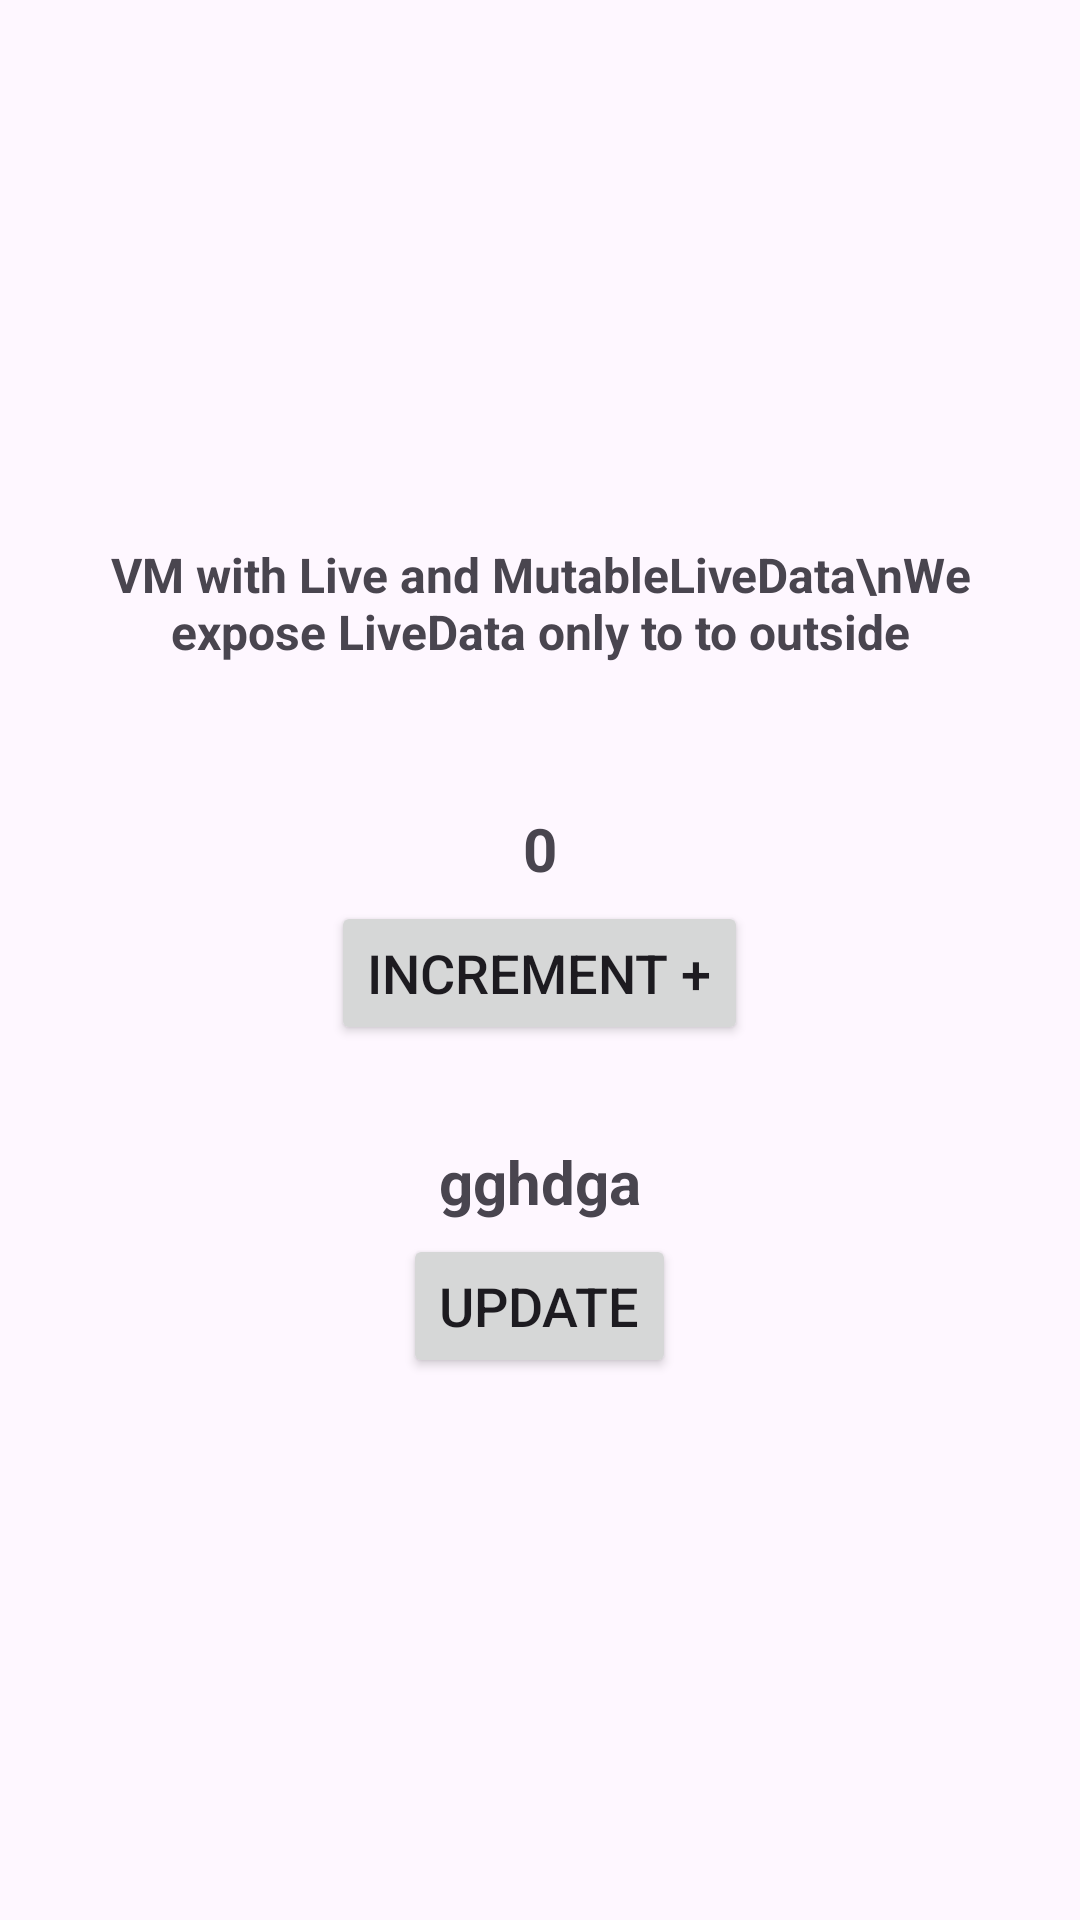

Layout XML and referenced resources for this Android screen:
<!-- AndroidManifest.xml: application theme Theme.JetpackArchitectureComponents -->
<!-- res/layout/activity_live_data.xml -->
<?xml version="1.0" encoding="utf-8"?>
<androidx.constraintlayout.widget.ConstraintLayout xmlns:android="http://schemas.android.com/apk/res/android"
    xmlns:app="http://schemas.android.com/apk/res-auto"
    xmlns:tools="http://schemas.android.com/tools"
    android:layout_width="match_parent"
    android:layout_height="match_parent"
    tools:context=".c_liveData.b_liveData.LiveDataActivity">

    <LinearLayout
        android:layout_width="match_parent"
        android:layout_height="wrap_content"
        app:layout_constraintBottom_toBottomOf="parent"
        app:layout_constraintEnd_toEndOf="parent"
        app:layout_constraintStart_toStartOf="parent"
        app:layout_constraintTop_toTopOf="parent"
        android:orientation="vertical"
        android:layout_margin="@dimen/dim_16dp">

        <TextView
            android:layout_width="wrap_content"
            android:layout_height="wrap_content"
            android:layout_gravity="center"
            android:gravity="center"
            android:text="VM with Live and MutableLiveData\nWe expose LiveData only to to outside"
            android:textSize="16sp"
            android:textStyle="bold"
            />

        <TextView
            android:id="@+id/tvCounter"
            android:layout_width="wrap_content"
            android:layout_height="wrap_content"
            android:layout_gravity="center"
            android:text="0"
            android:textSize="20sp"
            android:layout_marginTop="48dp"
            android:textStyle="bold"
            />

        <Button
            android:id="@+id/btnIncrement"
            android:layout_width="wrap_content"
            android:layout_height="wrap_content"
            android:text="Increment +"
            android:textSize="18sp"
            android:layout_marginTop="4dp"
            android:layout_gravity="center"
            android:onClick="incrementCounter" />

    <TextView
        android:id="@+id/tvFact"
        android:layout_width="wrap_content"
        android:layout_height="wrap_content"
        android:layout_gravity="center"
        android:textSize="20sp"
        android:text="gghdga"
        android:layout_marginTop="32dp"
        android:textStyle="bold"
        />

    <Button
        android:id="@+id/btnUpdate"
        android:layout_width="wrap_content"
        android:layout_height="wrap_content"
        android:text="Update"
        android:textSize="18sp"
        android:layout_marginTop="4dp"
        android:layout_gravity="center"
        android:onClick="updateFact" />
    </LinearLayout>
</androidx.constraintlayout.widget.ConstraintLayout>
<!-- resources referenced by this layout -->
<resources>
  <dimen name="dim_16dp">16dp</dimen>
  <style name="Theme.JetpackArchitectureComponents" parent="Base.Theme.JetpackArchitectureComponents" />
  <style name="Base.Theme.JetpackArchitectureComponents" parent="Theme.Material3.DayNight.NoActionBar">
          
          
      </style>
</resources>
